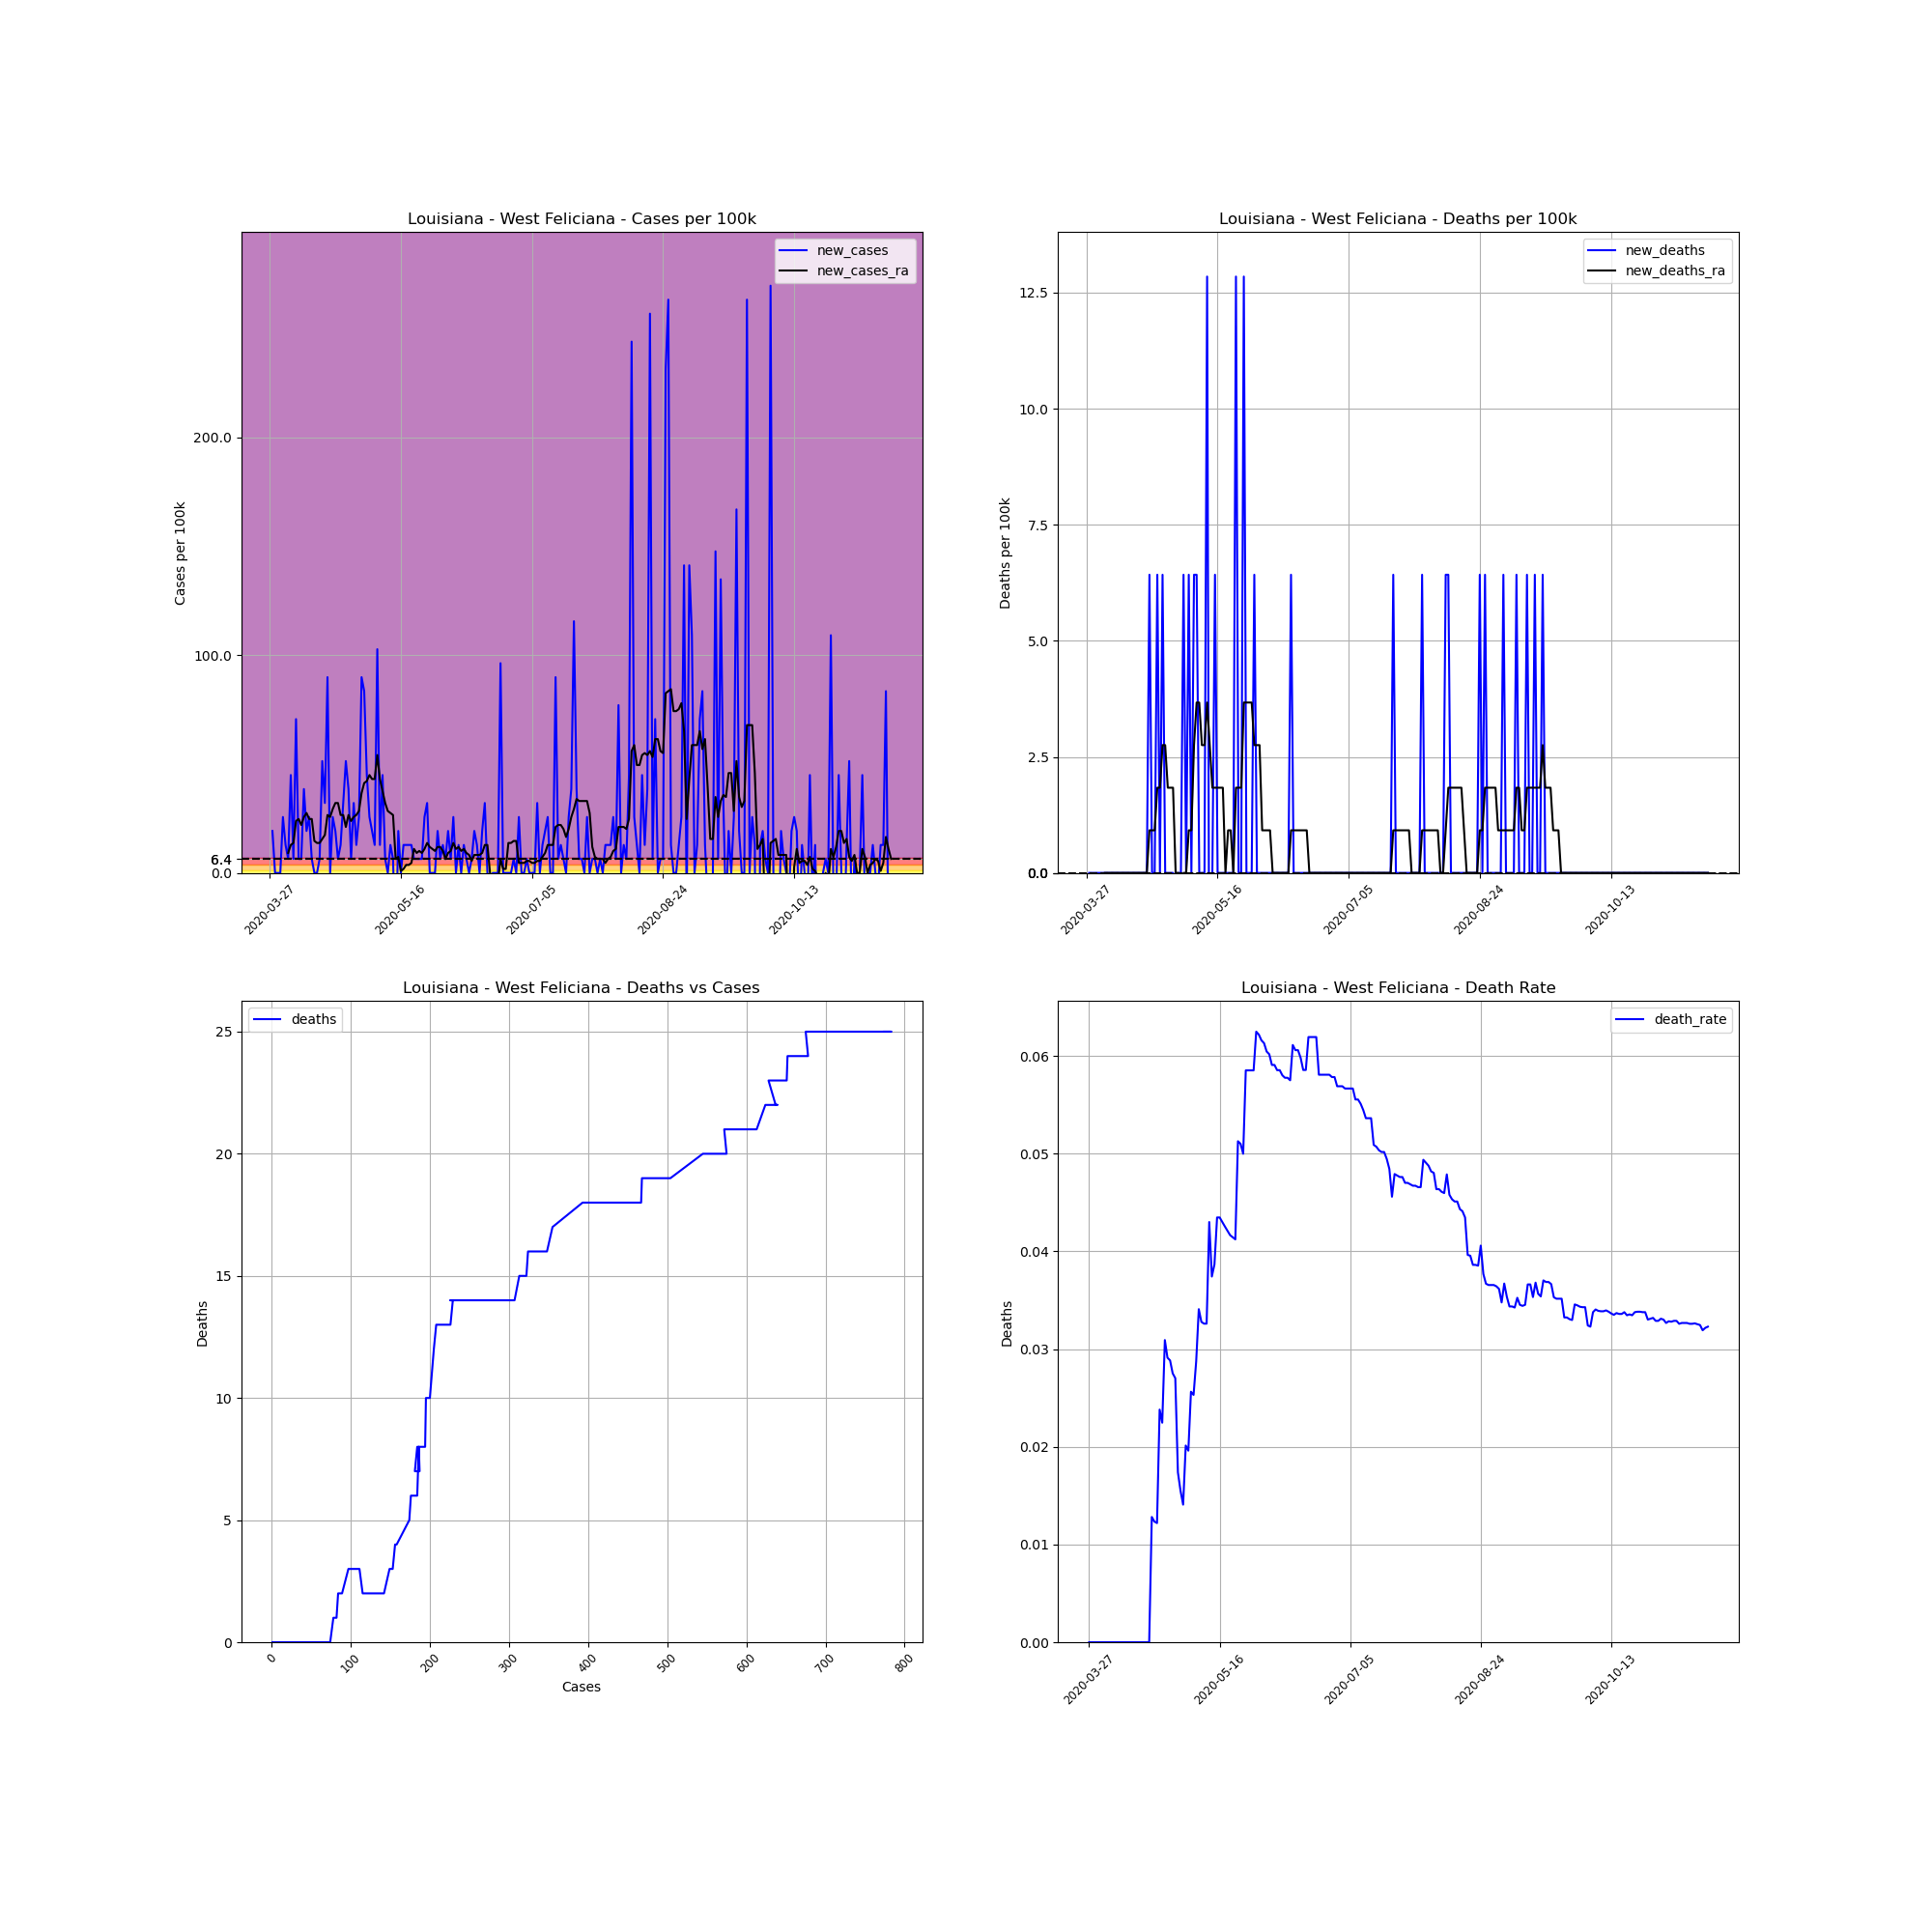

Data behind this chart, as committed beside it:
, date, county, state, fips, cases, deaths, COUNTY, STNAME, CTYNAME, POPESTIMATE2019, cases_per_100k, deaths_per_100k, death_rate, new_cases, new_deaths, new_cases_ra, new_deaths_ra
414096, 2020-03-27, West Feliciana, Louisiana, 22125, 1, 0, 125, Louisiana, West Feliciana, 15568, 6.423, 0.0, 0.0, , , , 
414097, 2020-03-28, West Feliciana, Louisiana, 22125, 4, 0, 125, Louisiana, West Feliciana, 15568, 25.69, 0.0, 0.0, 19.27, 0.0, , 
414098, 2020-03-29, West Feliciana, Louisiana, 22125, 4, 0, 125, Louisiana, West Feliciana, 15568, 25.69, 0.0, 0.0, 0.0, 0.0, , 
414099, 2020-03-30, West Feliciana, Louisiana, 22125, 4, 0, 125, Louisiana, West Feliciana, 15568, 25.69, 0.0, 0.0, 0.0, 0.0, , 
414100, 2020-03-31, West Feliciana, Louisiana, 22125, 4, 0, 125, Louisiana, West Feliciana, 15568, 25.69, 0.0, 0.0, 0.0, 0.0, , 
414101, 2020-04-01, West Feliciana, Louisiana, 22125, 8, 0, 125, Louisiana, West Feliciana, 15568, 51.39, 0.0, 0.0, 25.69, 0.0, , 
414102, 2020-04-02, West Feliciana, Louisiana, 22125, 10, 0, 125, Louisiana, West Feliciana, 15568, 64.23, 0.0, 0.0, 12.85, 0.0, , 
414103, 2020-04-03, West Feliciana, Louisiana, 22125, 11, 0, 125, Louisiana, West Feliciana, 15568, 70.66, 0.0, 0.0, 6.423, 0.0, 9.176, 0.0
414104, 2020-04-04, West Feliciana, Louisiana, 22125, 18, 0, 125, Louisiana, West Feliciana, 15568, 115.6, 0.0, 0.0, 44.96, 0.0, 12.85, 0.0
414105, 2020-04-05, West Feliciana, Louisiana, 22125, 19, 0, 125, Louisiana, West Feliciana, 15568, 122, 0.0, 0.0, 6.423, 0.0, 13.76, 0.0
414106, 2020-04-06, West Feliciana, Louisiana, 22125, 30, 0, 125, Louisiana, West Feliciana, 15568, 192.7, 0.0, 0.0, 70.66, 0.0, 23.86, 0.0
414107, 2020-04-07, West Feliciana, Louisiana, 22125, 31, 0, 125, Louisiana, West Feliciana, 15568, 199.1, 0.0, 0.0, 6.423, 0.0, 24.78, 0.0
414108, 2020-04-08, West Feliciana, Louisiana, 22125, 32, 0, 125, Louisiana, West Feliciana, 15568, 205.5, 0.0, 0.0, 6.423, 0.0, 22.02, 0.0
414109, 2020-04-09, West Feliciana, Louisiana, 22125, 38, 0, 125, Louisiana, West Feliciana, 15568, 244.1, 0.0, 0.0, 38.54, 0.0, 25.69, 0.0
414110, 2020-04-10, West Feliciana, Louisiana, 22125, 41, 0, 125, Louisiana, West Feliciana, 15568, 263.4, 0.0, 0.0, 19.27, 0.0, 27.53, 0.0
414111, 2020-04-11, West Feliciana, Louisiana, 22125, 45, 0, 125, Louisiana, West Feliciana, 15568, 289.1, 0.0, 0.0, 25.69, 0.0, 24.78, 0.0
414112, 2020-04-12, West Feliciana, Louisiana, 22125, 46, 0, 125, Louisiana, West Feliciana, 15568, 295.5, 0.0, 0.0, 6.423, 0.0, 24.78, 0.0
414113, 2020-04-13, West Feliciana, Louisiana, 22125, 46, 0, 125, Louisiana, West Feliciana, 15568, 295.5, 0.0, 0.0, 0.0, 0.0, 14.68, 0.0
414114, 2020-04-14, West Feliciana, Louisiana, 22125, 46, 0, 125, Louisiana, West Feliciana, 15568, 295.5, 0.0, 0.0, 0.0, 0.0, 13.76, 0.0
414115, 2020-04-15, West Feliciana, Louisiana, 22125, 47, 0, 125, Louisiana, West Feliciana, 15568, 301.9, 0.0, 0.0, 6.423, 0.0, 13.76, 0.0
414116, 2020-04-16, West Feliciana, Louisiana, 22125, 55, 0, 125, Louisiana, West Feliciana, 15568, 353.3, 0.0, 0.0, 51.39, 0.0, 15.6, 0.0
414117, 2020-04-17, West Feliciana, Louisiana, 22125, 60, 0, 125, Louisiana, West Feliciana, 15568, 385.4, 0.0, 0.0, 32.12, 0.0, 17.44, 0.0
414118, 2020-04-18, West Feliciana, Louisiana, 22125, 74, 0, 125, Louisiana, West Feliciana, 15568, 475.3, 0.0, 0.0, 89.93, 0.0, 26.61, 0.0
414119, 2020-04-19, West Feliciana, Louisiana, 22125, 74, 0, 125, Louisiana, West Feliciana, 15568, 475.3, 0.0, 0.0, 0.0, 0.0, 25.69, 0.0
414120, 2020-04-20, West Feliciana, Louisiana, 22125, 78, 1, 125, Louisiana, West Feliciana, 15568, 501, 6.423, 0.01282, 25.69, 6.423, 29.36, 0.9176
414121, 2020-04-21, West Feliciana, Louisiana, 22125, 81, 1, 125, Louisiana, West Feliciana, 15568, 520.3, 6.423, 0.01235, 19.27, 0.0, 32.12, 0.9176
414122, 2020-04-22, West Feliciana, Louisiana, 22125, 82, 1, 125, Louisiana, West Feliciana, 15568, 526.7, 6.423, 0.0122, 6.423, 0.0, 32.12, 0.9176
414123, 2020-04-23, West Feliciana, Louisiana, 22125, 84, 2, 125, Louisiana, West Feliciana, 15568, 539.6, 12.85, 0.02381, 12.85, 6.423, 26.61, 1.835
414124, 2020-04-24, West Feliciana, Louisiana, 22125, 89, 2, 125, Louisiana, West Feliciana, 15568, 571.7, 12.85, 0.02247, 32.12, 0.0, 26.61, 1.835
414125, 2020-04-25, West Feliciana, Louisiana, 22125, 97, 3, 125, Louisiana, West Feliciana, 15568, 623.1, 19.27, 0.03093, 51.39, 6.423, 21.11, 2.753
414126, 2020-04-26, West Feliciana, Louisiana, 22125, 103, 3, 125, Louisiana, West Feliciana, 15568, 661.6, 19.27, 0.02913, 38.54, 0.0, 26.61, 2.753
414127, 2020-04-27, West Feliciana, Louisiana, 22125, 104, 3, 125, Louisiana, West Feliciana, 15568, 668, 19.27, 0.02885, 6.423, 0.0, 23.86, 1.835
414128, 2020-04-28, West Feliciana, Louisiana, 22125, 109, 3, 125, Louisiana, West Feliciana, 15568, 700.2, 19.27, 0.02752, 32.12, 0.0, 25.69, 1.835
414129, 2020-04-29, West Feliciana, Louisiana, 22125, 111, 3, 125, Louisiana, West Feliciana, 15568, 713, 19.27, 0.02703, 12.85, 0.0, 26.61, 1.835
414130, 2020-04-30, West Feliciana, Louisiana, 22125, 115, 2, 125, Louisiana, West Feliciana, 15568, 738.7, 12.85, 0.01739, 25.69, -6.423, 28.45, 0.0
414131, 2020-05-01, West Feliciana, Louisiana, 22125, 129, 2, 125, Louisiana, West Feliciana, 15568, 828.6, 12.85, 0.0155, 89.93, 0.0, 36.71, 0.0
414132, 2020-05-02, West Feliciana, Louisiana, 22125, 142, 2, 125, Louisiana, West Feliciana, 15568, 912.1, 12.85, 0.01408, 83.5, 0.0, 41.29, -0.9176
414133, 2020-05-03, West Feliciana, Louisiana, 22125, 149, 3, 125, Louisiana, West Feliciana, 15568, 957.1, 19.27, 0.02013, 44.96, 6.423, 42.21, 0.0
414134, 2020-05-04, West Feliciana, Louisiana, 22125, 153, 3, 125, Louisiana, West Feliciana, 15568, 982.8, 19.27, 0.01961, 25.69, 0.0, 44.96, 0.0
414135, 2020-05-05, West Feliciana, Louisiana, 22125, 156, 4, 125, Louisiana, West Feliciana, 15568, 1002, 25.69, 0.02564, 19.27, 6.423, 43.13, 0.9176
414136, 2020-05-06, West Feliciana, Louisiana, 22125, 158, 4, 125, Louisiana, West Feliciana, 15568, 1015, 25.69, 0.02532, 12.85, 0.0, 43.13, 0.9176
414137, 2020-05-07, West Feliciana, Louisiana, 22125, 174, 5, 125, Louisiana, West Feliciana, 15568, 1118, 32.12, 0.02874, 102.8, 6.423, 54.14, 2.753
414138, 2020-05-08, West Feliciana, Louisiana, 22125, 176, 6, 125, Louisiana, West Feliciana, 15568, 1131, 38.54, 0.03409, 12.85, 6.423, 43.13, 3.671
414139, 2020-05-09, West Feliciana, Louisiana, 22125, 183, 6, 125, Louisiana, West Feliciana, 15568, 1175, 38.54, 0.03279, 44.96, 0.0, 37.62, 3.671
414140, 2020-05-10, West Feliciana, Louisiana, 22125, 184, 6, 125, Louisiana, West Feliciana, 15568, 1182, 38.54, 0.03261, 6.423, 0.0, 32.12, 2.753
414141, 2020-05-11, West Feliciana, Louisiana, 22125, 184, 6, 125, Louisiana, West Feliciana, 15568, 1182, 38.54, 0.03261, 0.0, 0.0, 28.45, 2.753
414142, 2020-05-12, West Feliciana, Louisiana, 22125, 186, 8, 125, Louisiana, West Feliciana, 15568, 1195, 51.39, 0.04301, 12.85, 12.85, 27.53, 3.671
414143, 2020-05-13, West Feliciana, Louisiana, 22125, 187, 7, 125, Louisiana, West Feliciana, 15568, 1201, 44.96, 0.03743, 6.423, -6.423, 26.61, 2.753
414144, 2020-05-14, West Feliciana, Louisiana, 22125, 181, 7, 125, Louisiana, West Feliciana, 15568, 1163, 44.96, 0.03867, -38.54, 0.0, 6.423, 1.835
414145, 2020-05-15, West Feliciana, Louisiana, 22125, 184, 8, 125, Louisiana, West Feliciana, 15568, 1182, 51.39, 0.04348, 19.27, 6.423, 7.341, 1.835
414146, 2020-05-16, West Feliciana, Louisiana, 22125, 184, 8, 125, Louisiana, West Feliciana, 15568, 1182, 51.39, 0.04348, 0.0, 0.0, 0.9176, 1.835
414147, 2020-05-17, West Feliciana, Louisiana, 22125, 186, 8, 125, Louisiana, West Feliciana, 15568, 1195, 51.39, 0.04301, 12.85, 0.0, 1.835, 1.835
414148, 2020-05-18, West Feliciana, Louisiana, 22125, 188, 8, 125, Louisiana, West Feliciana, 15568, 1208, 51.39, 0.04255, 12.85, 0.0, 3.671, 1.835
414149, 2020-05-19, West Feliciana, Louisiana, 22125, 190, 8, 125, Louisiana, West Feliciana, 15568, 1220, 51.39, 0.04211, 12.85, 0.0, 3.671, 0.0
414150, 2020-05-20, West Feliciana, Louisiana, 22125, 192, 8, 125, Louisiana, West Feliciana, 15568, 1233, 51.39, 0.04167, 12.85, 0.0, 4.588, 0.9176
414151, 2020-05-21, West Feliciana, Louisiana, 22125, 193, 8, 125, Louisiana, West Feliciana, 15568, 1240, 51.39, 0.04145, 6.423, 0.0, 11.01, 0.9176
414152, 2020-05-22, West Feliciana, Louisiana, 22125, 194, 8, 125, Louisiana, West Feliciana, 15568, 1246, 51.39, 0.04124, 6.423, 0.0, 9.176, 0.0
414153, 2020-05-23, West Feliciana, Louisiana, 22125, 195, 10, 125, Louisiana, West Feliciana, 15568, 1253, 64.23, 0.05128, 6.423, 12.85, 10.09, 1.835
414154, 2020-05-24, West Feliciana, Louisiana, 22125, 196, 10, 125, Louisiana, West Feliciana, 15568, 1259, 64.23, 0.05102, 6.423, 0.0, 9.176, 1.835
414155, 2020-05-25, West Feliciana, Louisiana, 22125, 200, 10, 125, Louisiana, West Feliciana, 15568, 1285, 64.23, 0.05, 25.69, 0.0, 11.01, 1.835
... 178 more rows
